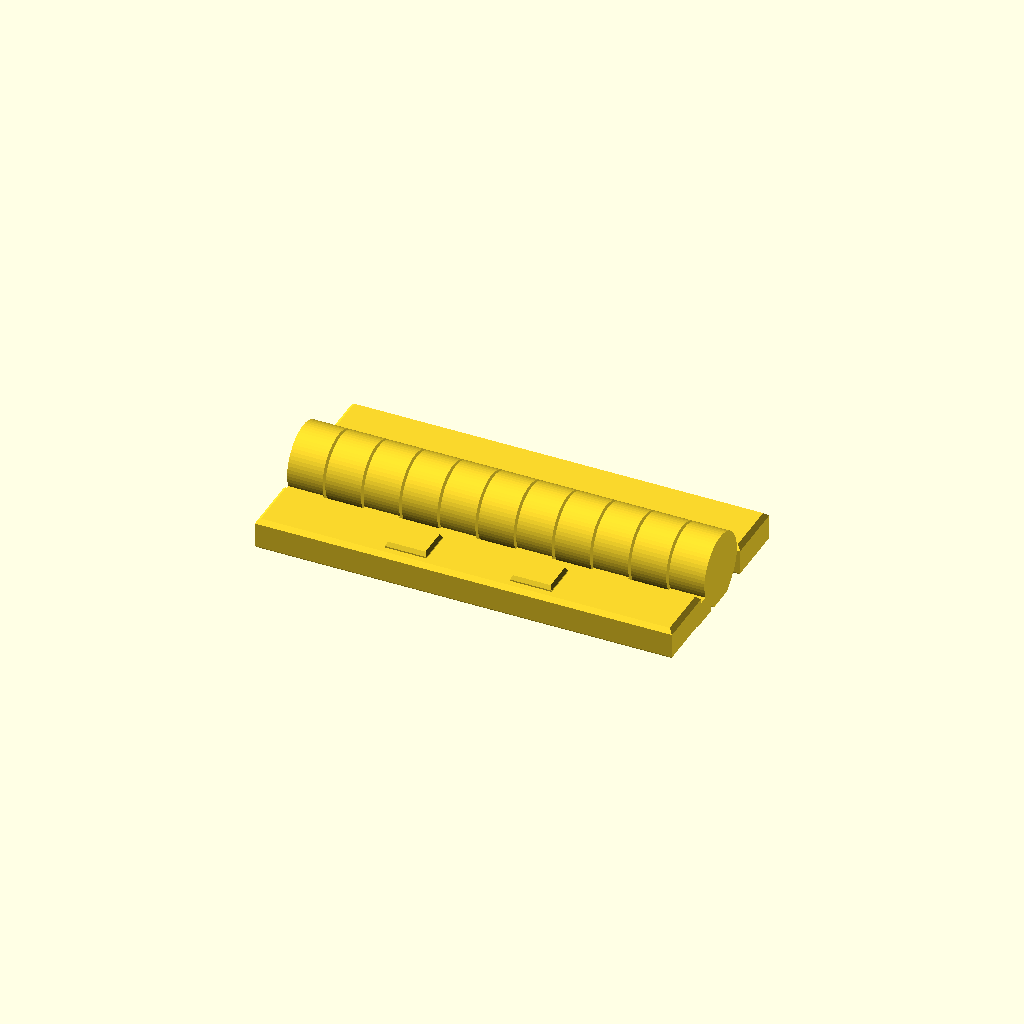
Cell 1: the model at its default parameters.
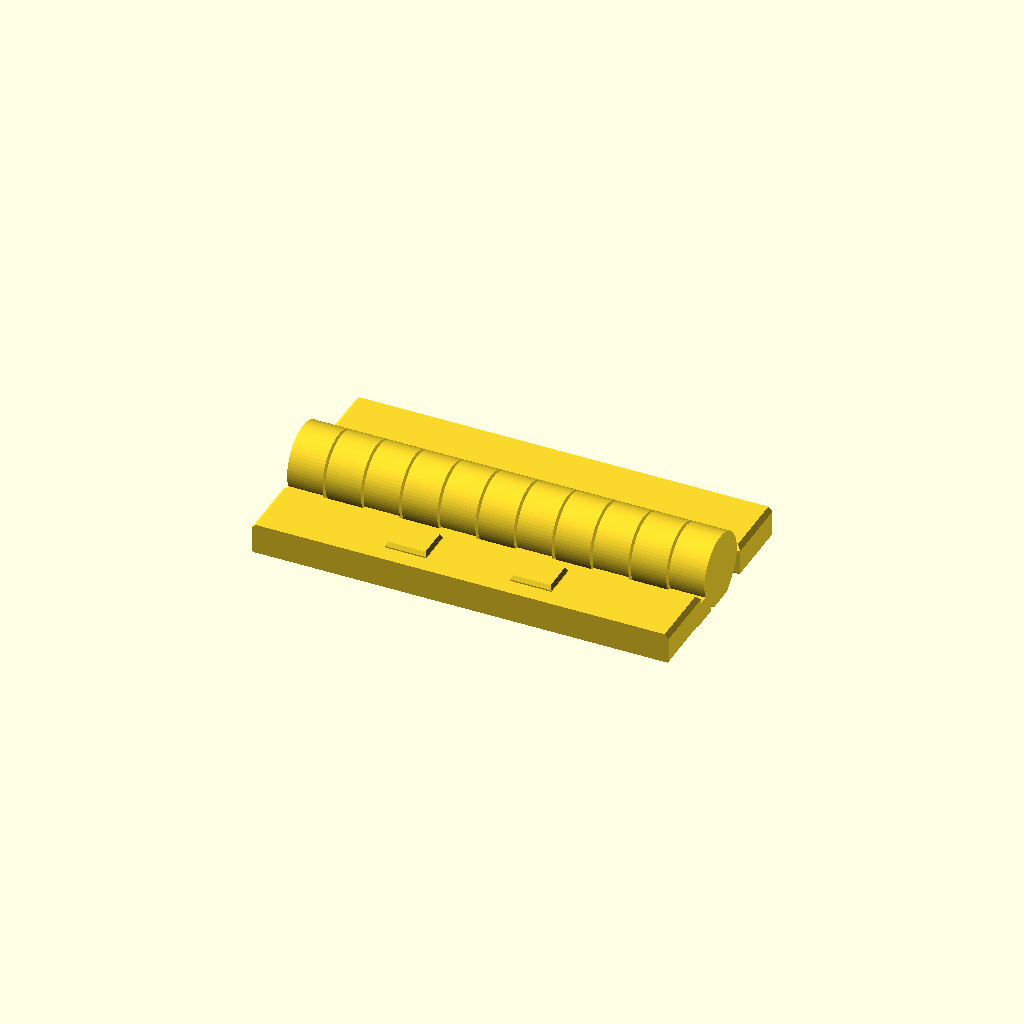
Cell 2: profundidad = 60 (everything else at default).
One fixed orthographic camera (rotation 55°, 0°, 25°; colour scheme Cornfield) for every cell.
Source of the model, experiments/alfred-forge/challenges/bisagra.scad:
// Bisagra horizontal print-in-place, abierta: 60 x 30 mm.
// OpenSCAD 2021.01. Dos cuerpos independientes, sin soportes internos.
$fn = 64;

ancho = 60;
profundidad = 30;
juego = 0.4;
pared = 1.6;
eje_d = 4;
radio_eje = eje_d/2;
altura_eje = 5;
radio_barril = 5;
espesor_hoja = 4.4;
inicio_hoja = 6;
chaflan = 0.6;
numero_nudos = 11;
paso = (ancho + juego)/numero_nudos;
largo_nudo = paso-juego;
// Compensa la discretizacion del agujero: juego radial minimo 0.4.
radio_agujero = (radio_eje+juego)/cos(180/$fn);

module extrusion_x(x, longitud) {
    translate([x,0,altura_eje])
        rotate([90,0,90])
            linear_extrude(height=longitud, convexity=10)
                children();
}

// Perfil exterior: redondo arriba y flancos inferiores a 45 grados.
// El pequeño tramo plano inferior aporta apoyo propio a cada nudo.
module perfil_barril() {
    hull() {
        circle(r=radio_barril);
        translate([-(sqrt(2)-1)*radio_barril,-altura_eje])
            square([2*(sqrt(2)-1)*radio_barril,0.12]);
    }
}

// Agujero circular con techo de lagrima autosustentado.
// La envolvente circular admite el giro completo del eje romboidal.
module perfil_agujero() {
    union() {
        circle(r=radio_agujero);
        polygon([
            [-radio_agujero/sqrt(2),radio_agujero/sqrt(2)],
            [ radio_agujero/sqrt(2),radio_agujero/sqrt(2)],
            [0,radio_agujero*sqrt(2)]
        ]);
    }
}

module perfil_eje() {
    polygon([[0,-radio_eje],[radio_eje,0],
             [0,radio_eje],[-radio_eje,0]]);
}

module seccion_rectangular(x,y,dx,dy,z,inset) {
    translate([x+inset,y+inset,z])
        cube([dx-2*inset,dy-2*inset,0.01]);
}

// Bisel superior y alivio inferior contra pie de elefante.
module bloque_biselado(x,y,dx,dy,h) {
    hull() {
        seccion_rectangular(x,y,dx,dy,0,0.2);
        seccion_rectangular(x,y,dx,dy,0.25,0);
        seccion_rectangular(x,y,dx,dy,h-chaflan,0);
        seccion_rectangular(x,y,dx,dy,h-0.01,chaflan);
    }
}

module barril(i, perforado=false) {
    x = i*paso;
    difference() {
        extrusion_x(x,largo_nudo) perfil_barril();
        if (perforado) {
            extrusion_x(x-0.02,largo_nudo+0.04)
                perfil_agujero();
            // Chaflanes de entrada en ambas bocas del cojinete.
            translate([x-0.01,0,altura_eje])
                rotate([90,0,90])
                    linear_extrude(height=0.36,scale=1/1.12)
                        scale(1.12) perfil_agujero();
            translate([x+largo_nudo+0.01,0,altura_eje])
                rotate([90,0,-90])
                    linear_extrude(height=0.36,scale=1/1.12)
                        scale(1.12) perfil_agujero();
        }
    }
}

// Raices anchas: cada nudo se integra solo con SU hoja.
module raiz(i, lado) {
    x = i*paso;
    if (lado < 0)
        translate([x,-7,0]) cube([largo_nudo,4,3.2]);
    else
        translate([x,3,0]) cube([largo_nudo,4,3.2]);
}

// Dos topes inferiores de apertura. Quedan dentro de sendos
// alojamientos de la otra hoja, con 0.4 mm libres por arriba y lados.
module topes_apertura() {
    for(i=[2,8])
        translate([i*paso,3.5,0])
            cube([largo_nudo,6.5,2]);
}

module alojamientos_topes() {
    for(i=[2,8])
        translate([i*paso-juego,5.5,-0.1])
            cube([largo_nudo+2*juego,4.5+juego,2.5]);
}

// Contactos amplios de cierre, unidos a la cara superior de la hoja A.
module topes_cierre() {
    for(x=[18,36])
        hull() {
            translate([x,-13.5,4.1]) cube([6,5,0.5]);
            translate([x+0.3,-13.2,5.19]) cube([5.4,4.4,0.01]);
        }
}

module hoja_A() {
    union() {
        bloque_biselado(0,-profundidad/2,ancho,
                        profundidad/2-inicio_hoja,espesor_hoja);
        for(i=[0:2:numero_nudos-1]) {
            barril(i,false);
            raiz(i,-1);
        }
        // Eje continuo solidario con los seis nudos de A.
        // Sus cinco tramos libres son puentes cortos, de unos 5.9 mm.
        extrusion_x(0,ancho) perfil_eje();
        topes_apertura();
        topes_cierre();
    }
}

module hoja_B() {
    difference() {
        union() {
            bloque_biselado(0,inicio_hoja,ancho,
                            profundidad/2-inicio_hoja,espesor_hoja);
            for(i=[1:2:numero_nudos-2]) {
                barril(i,true);
                raiz(i,1);
            }
        }
        alojamientos_topes();
    }
}

// No hay base comun: A y B siguen siendo dos cuerpos cautivos.
// La interseccion conserva exactamente z >= 0.
intersection() {
    union() {
        hoja_A();
        hoja_B();
    }
    translate([-1,-16,0]) cube([62,32,20]);
}
Parameter table extracted from the source (name, type, default, range or options):
ancho: number, default 60
profundidad: number, default 30
juego: number, default 0.4
pared: number, default 1.6
eje_d: number, default 4
altura_eje: number, default 5
radio_barril: number, default 5
espesor_hoja: number, default 4.4
inicio_hoja: number, default 6
chaflan: number, default 0.6
numero_nudos: number, default 11
